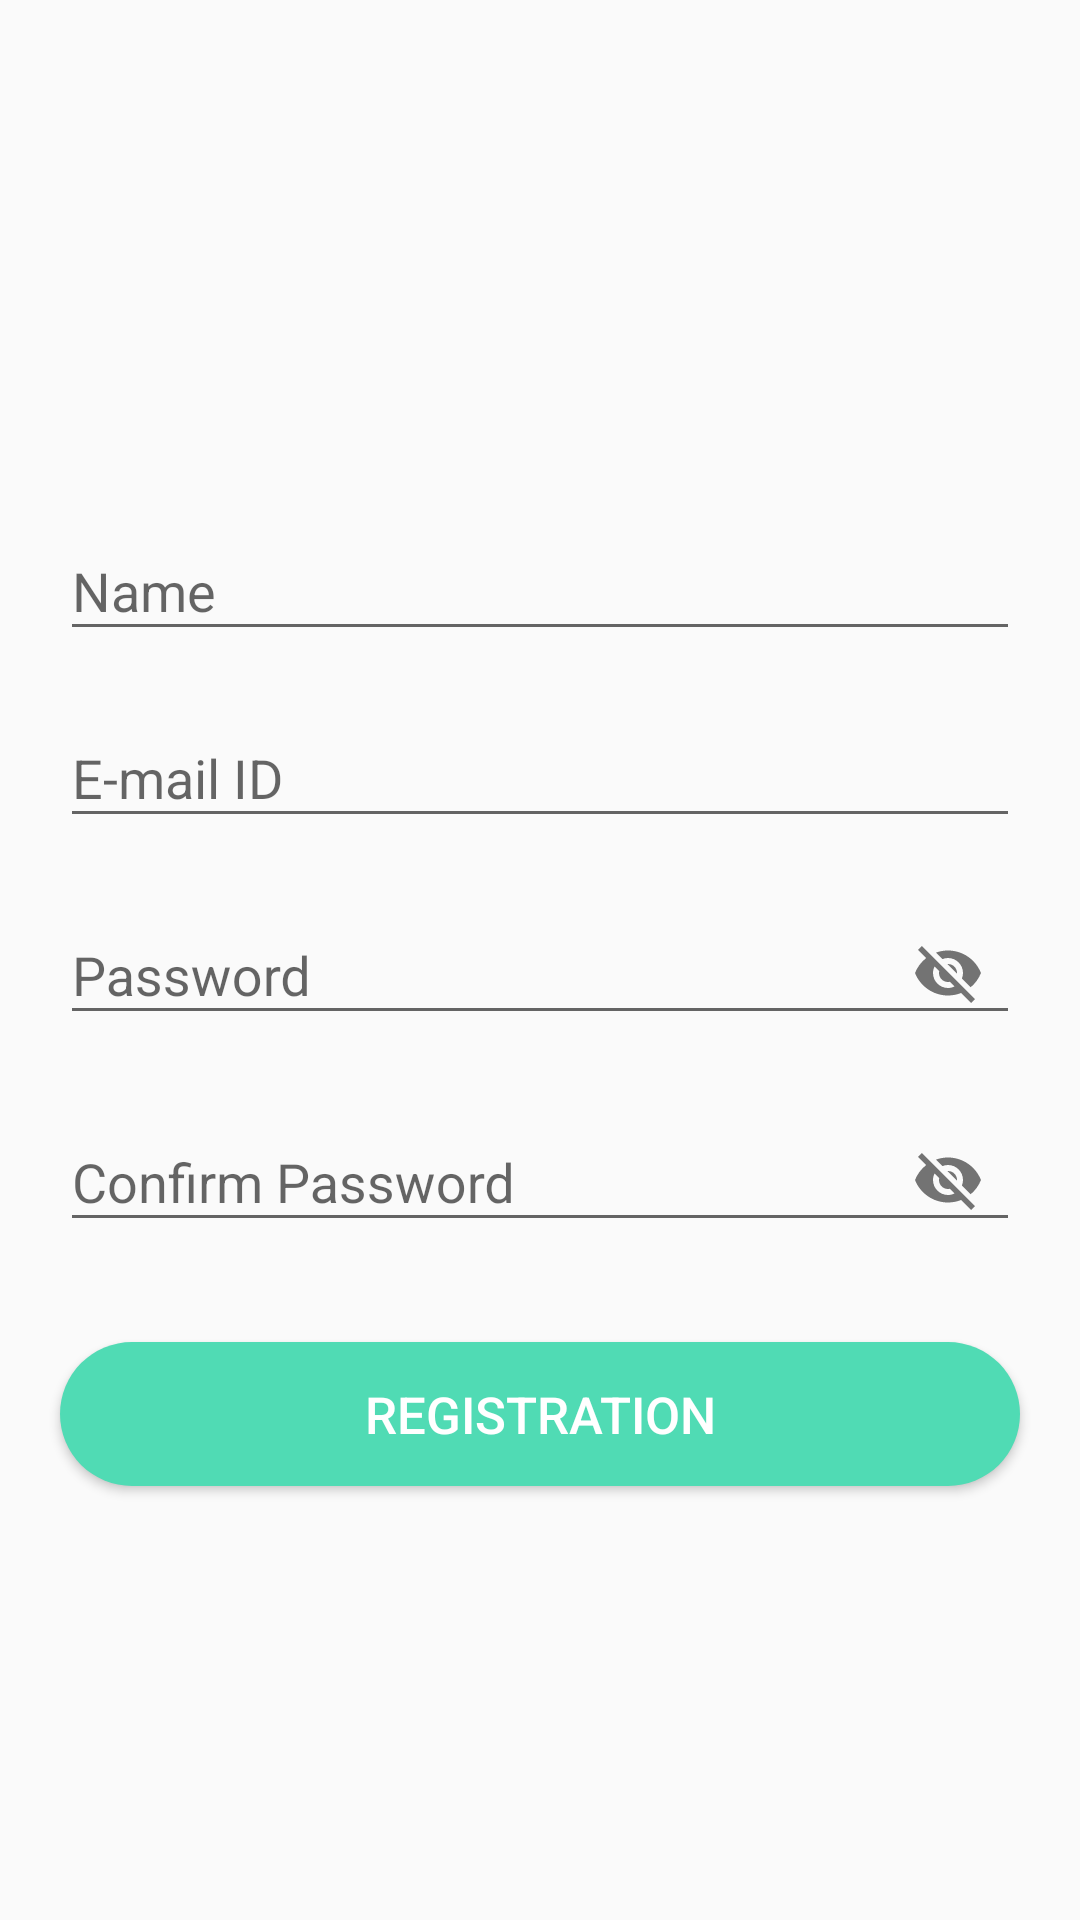

Layout XML and referenced resources for this Android screen:
<!-- AndroidManifest.xml: application theme Theme.HealthCareApp -->
<!-- res/layout/fragment_registration.xml -->
<?xml version="1.0" encoding="utf-8"?>
<LinearLayout xmlns:android="http://schemas.android.com/apk/res/android"
    xmlns:tools="http://schemas.android.com/tools"
    android:layout_width="match_parent"
    android:layout_height="match_parent"
    xmlns:app="http://schemas.android.com/apk/res-auto"
    tools:context=".LoginRegistrationFragment.RegistrationFragment"
    android:orientation="vertical"
    android:gravity="center_vertical">

    <com.google.android.material.textfield.TextInputLayout
        android:layout_width="match_parent"
        android:layout_height="wrap_content"
        android:layout_marginBottom="10dp"
        android:layout_marginTop="40dp"
        >
        <EditText
            android:id="@+id/name"
            android:layout_width="match_parent"
            android:layout_height="wrap_content"
            android:hint="Name"

            android:layout_marginRight="20dp"
            android:layout_marginLeft="20dp"
            />
    </com.google.android.material.textfield.TextInputLayout>
    <com.google.android.material.textfield.TextInputLayout
        android:layout_width="match_parent"
        android:layout_height="wrap_content"
        android:layout_marginBottom="10dp">
        <EditText
            android:id="@+id/Email"
            android:layout_width="match_parent"
            android:layout_height="wrap_content"
            android:hint="E-mail ID"
            android:layout_marginRight="20dp"
            android:layout_marginLeft="20dp"
            />
    </com.google.android.material.textfield.TextInputLayout>

    <com.google.android.material.textfield.TextInputLayout
        android:layout_width="match_parent"
        android:layout_height="wrap_content"
        android:layout_marginBottom="10dp"
        app:passwordToggleEnabled="true">
        <EditText
            android:id="@+id/Password"
            android:layout_width="match_parent"
            android:layout_height="wrap_content"
            android:hint="Password"
            android:layout_marginRight="20dp"
            android:layout_marginLeft="20dp"
            />
    </com.google.android.material.textfield.TextInputLayout>
    <com.google.android.material.textfield.TextInputLayout
        android:layout_width="match_parent"
        android:layout_height="wrap_content"
        android:layout_marginBottom="10dp"
        app:passwordToggleEnabled="true">
        <EditText
            android:id="@+id/confirmPassword"
            android:layout_width="match_parent"
            android:layout_height="wrap_content"
            android:hint="Confirm Password"
            android:layout_marginRight="20dp"
            android:layout_marginLeft="20dp"
            />
    </com.google.android.material.textfield.TextInputLayout>

    <Button
        android:id="@+id/registration"
        android:layout_width="match_parent"
        android:layout_height="wrap_content"
        android:text="Registration"
        android:textSize="17sp"
        android:elevation="56dp"
        android:layout_margin="20dp"
        android:textColor="@color/white"
        android:background="@drawable/button_round"/>



</LinearLayout>
<!-- resources referenced by this layout -->
<resources>
  <color name="white">#FFFFFFFF</color>
  <!-- drawable button_round (drawable) -->
  <?xml version="1.0" encoding="utf-8"?>
  <shape xmlns:android="http://schemas.android.com/apk/res/android">
      <solid android:color="#50DBB4"/>
      <corners android:radius="50dp"/>
  </shape>
  <style name="Theme.HealthCareApp" parent="Theme.AppCompat.DayNight.NoActionBar">
          
          <item name="colorPrimary">@color/purple_500</item>
          <item name="colorPrimaryVariant">@color/purple_700</item>
          <item name="colorOnPrimary">@color/white</item>
          
          <item name="colorSecondary">@color/teal_200</item>
          <item name="colorSecondaryVariant">@color/teal_700</item>
          <item name="colorOnSecondary">@color/black</item>
          
          <item name="android:statusBarColor">?attr/colorPrimaryVariant</item>
          
          <item name="bottomSheetDialogTheme">@style/AppBottomSheetDialogTheme</item>
  
      </style>
  <color name="purple_500">#FF6200EE</color>
  <color name="purple_700">#1C8D73</color>
  <color name="teal_200">#FF03DAC5</color>
  <color name="teal_700">#FF018786</color>
  <color name="black">#FF000000</color>
  <style name="AppBottomSheetDialogTheme" parent="Theme.Design.Light.BottomSheetDialog">
          <item name="bottomSheetStyle">@style/AppModalStyle</item>
      </style>
  <style name="AppModalStyle" parent="Widget.Design.BottomSheet.Modal">
          <item name="android:background">@drawable/bottom_sheet</item>
      </style>
</resources>
